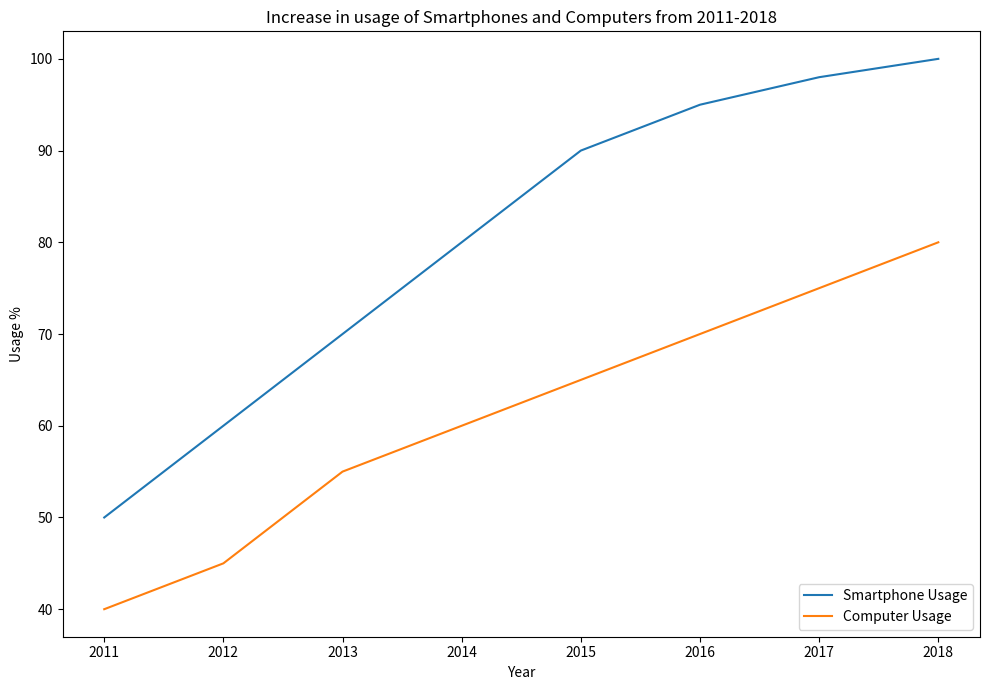

Python code for this plot: (Note: this script raises an exception after producing the figure.)

import matplotlib.pyplot as plt

data = [[2011,50,40],
        [2012,60,45],
        [2013,70,55],
        [2014,80,60],
        [2015,90,65],
        [2016,95,70],
        [2017,98,75],
        [2018,100,80]]

fig = plt.figure(figsize=(10,7))
ax = fig.add_subplot(111)

years = [d[0] for d in data]
smartphone_usage = [d[1] for d in data]
computer_usage = [d[2] for d in data]

ax.plot(years, smartphone_usage, label="Smartphone Usage")
ax.plot(years, computer_usage, label="Computer Usage")

ax.set_title('Increase in usage of Smartphones and Computers from 2011-2018')
ax.set_xlabel('Year')
ax.set_ylabel('Usage %')

ax.legend(loc='lower right')
ax.set_xticks(years)

plt.tight_layout()
plt.savefig('line chart/png/5.png')

plt.clf()
